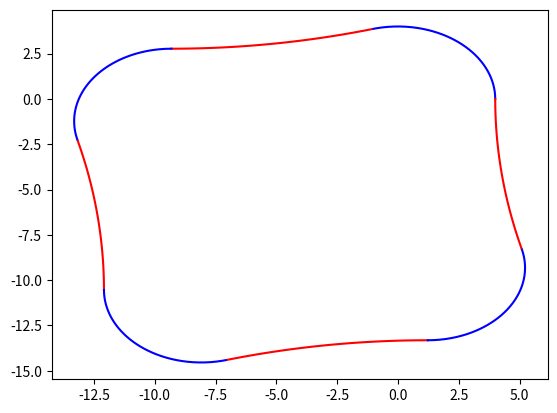

Generate this figure with matplotlib:
#!/usr/bin/python3

import numpy as np
import matplotlib.pyplot as plt
'''

The goal is to construct a closed curve from arc segments of 8 circles.
I will further compute the squared curvature functional for the resulting curve
and compare with a closed curve of same length build with 4 arc segments and 4
straight lines.

The ultimate goal is to show that the functional at the first curve has lower
value than the second.

'''

def circlePoint(cx,cy,radius,theta):
    return (cx+radius*np.cos(theta),cy+radius*np.sin(theta))

def arcSegmentPoints(cx,cy,radius,startTheta,endTheta):
    '''
         Counterclockwise evaluation
    '''

    domain = np.arange(startTheta,endTheta,0.01)

    x = [ circlePoint(cx,cy,radius,x)[0] for x in domain ]
    y = [ circlePoint(cx,cy,radius,x)[1] for x in domain ]

    return (x,y)

def uniformJoint(n,a):
    k = 4*np.pi/n

    circles = [ [4,0,k+a,0,0] ]

    for i in range(1,n):
        pc = circles[-1]

        r = 4 if i%2==0 else 32
        rs = r + pc[0]
        if i%2==1: #Concave
            tto = np.pi + pc[2]
            tfrom = tto - a

            cx = pc[3] + rs*np.cos(pc[2])
            cy = pc[4] + rs*np.sin(pc[2])
            
        else: #Convex
            tfrom = np.pi + pc[1]
            tto = tfrom + k + a

            cx = pc[3] + rs*np.cos(pc[1])
            cy = pc[4] + rs*np.sin(pc[1])

        circles.append( [r,tfrom,tto,cx,cy] )

    return circles
        

def main():
    circles = uniformJoint(8,np.pi/12)

    fig = plt.figure(1)
    plt.subplot(111)
    i=0
    for c in circles:
        x,y = arcSegmentPoints(c[3],c[4],c[0],c[1],c[2])
        print(c)

        if i%2==0:
            plt.plot(x,y,'b-')
        else:
            plt.plot(x,y,'r-')

        i+=1

    plt.show()



if __name__=='__main__':
    main()
